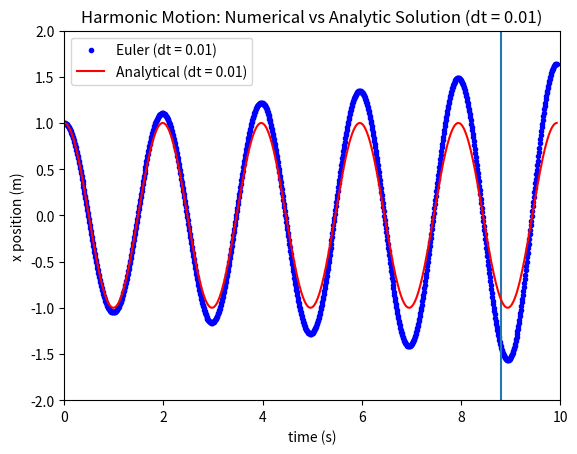
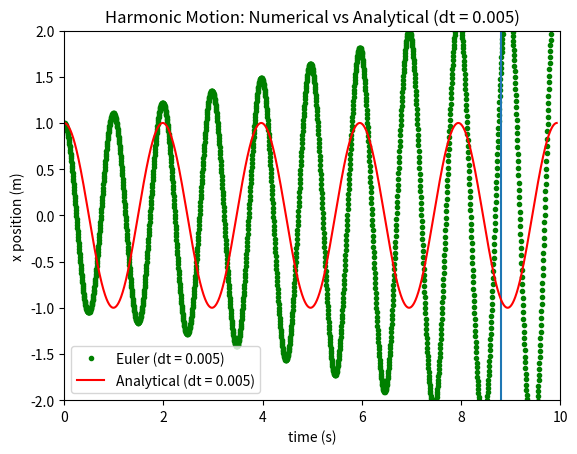

These figures' Python source, in order:
import numpy as np
import matplotlib.pyplot as plt

# TASK 1 : a tentative choice of dt = 0.01 seconds is chosen here. Although it's not small 
# enough to eliminate all visible errors, it's a good initial choice. 
# If this dt were not given, how would you have come up with it by yourself? 
# Provide a comment. Hint: what is the characteristic timescale of this problem?

# Initialize the physical properties of the system
dt=0.01 
# The characteristic time scale can be obtained by selecting dt to be a fraction of 
# the period where dt = period / 100
k=1.0   #spring constant in SI units
xeq=0.0 #equilibrium position of the particle on a spring
mass=0.1 # in kg
omega = np.sqrt(k/mass)
period = 2* np.pi/omega 

# TASK 2 :  Using dt = 0.01, measure the error in xpos at t=8.8s (where a vertical bar 
# is provided) between the results from Euler's method and the analytical solution. Measure 
# the error again using dt = 0.005. How does the two errors compare and why?

# A less accurate results can be achieved by eyeballing the difference, but a more accurate
# result can be obtained with a little extra work.

# Then initialize time step (dt) for both cases
dt1= 0.01
dt2 = 0.005

t_total = period * 5  #we simulate for a total of 5 periods

# The following is the function responsible to compute the elastic force
def felastic(k,xeq,x):
    force = - k * (x - xeq)
    return force

# Advance time using Euler's rule
def move_Euler(xpos,xvel):
    xacc = felastic(k, xeq, xpos) / mass
    xpos = xpos + xvel * dt
    xvel = xvel + xacc * dt
    return xpos,xvel

#Euler's method
# Initialize position and velocities for both cases
xpos1 = 1
xvel1 = 0
xpos2 = 1
xvel2 = 0

# Initialize the arrays for both cases
xEuler1 = []
xEuler2 = []

t_range = np.arange(0,t_total, dt1) # Initializing the time range for dt1

for t in t_range:
    # Case 1: dt = 0.01
    # force1 = felastic(k,xeq,xpos1)
    xpos1,xvel1 = move_Euler(xpos1,xvel1)
    xEuler1.append(xpos1)

t_range2 = np.arange(0, t_total, dt2)  # Initializing the time range for dt2

for t in t_range2:
    # Case 2: dt = 0.005
    # force2 = felastic(k,xeq,xpos2)
    xpos2, xvel2 = move_Euler(xpos2,xvel2)
    xEuler2.append(xpos2)

# Analytical result for both cases (the time range is the same for both)
xa1 =  [np.cos(omega * t) for t in t_range]
xa2 =  [np.cos(omega * t) for t in t_range2]

# Calculate the errors at t = 8.8s for both cases
t_target = 8.8
index_target1 = int(t_target / dt1)
index_target2 = int(t_target / dt2)
error1 = abs(xa1[index_target1] - xEuler1[index_target1])
error2 = abs(xa2[index_target2] - xEuler2[index_target2])

print("Error with dt = 0.01 at t=8.8s:"  , error1)
print("Error with dt = 0.005 at t=8.8s:" , error2)

# Plot results for both cases
fig, ax = plt.subplots(1)
ax.plot(t_range, xEuler1 , 'b.', label='Euler (dt = 0.01)')
ax.axvline(8.8)

ax.plot(t_range, xa1 , 'r-', label='Analytical (dt = 0.01)')

ax.legend()
ax.set_ylim(-2,2)
ax.set_xlim(0,10)
ax.set_xlabel('time (s)')
ax.set_ylabel('x position (m)')

plt.title('Harmonic Motion: Numerical vs Analytic Solution (dt = 0.01)')
plt.show()

fig, ax = plt.subplots(1)
ax.plot(t_range2, xEuler2, 'g.', label='Euler (dt = 0.005)')
ax.axvline(8.8)

ax.plot(t_range2, xa2, 'r-', label='Analytical (dt = 0.005)')

ax.legend()
ax.set_ylim(-2, 2)
ax.set_xlim(0, 10)
ax.set_xlabel('time (s)')
ax.set_ylabel('x position (m)')
plt.title('Harmonic Motion: Numerical vs Analytical (dt = 0.005)')
plt.show()

# Interpreting the results
# The final results of this code will plot two different graphs involving two different time steps 
# ,moreover, it will also print the error associated with each time step. 

# Here is what is printed
# Error with dt = 0.01 at t=8.8s: 0.5135904611298849
# Error with dt = 0.005 at t=8.8s: 2.4391652632144414

# Do these results make sense however? Well they do, it makes sense that smaller time steps
# while more accurate would results in a higher error this is because while bigger time
# steps are less accurate they result in a better error. However, thats only by comparison, think
# about another example that would effcicently describe this. 



# ✔
# Good reasoning for choice of dt

# For the error analysis, the results from your Euler2 
# should improve upon Euler1, but in your result
# Euler2 looks very different.
# This is because to get xEuler2, you called the move_Euler()
# function, which uses dt=0.01 (a global variable),
# instead of the dt2=0.005 you set up and intended to use here.
# So overall while I appreciate the effort to 
# create a separate simulation for each dt, this 
# can also lead to unintended troubles if we're 
# not carefull. Here it's okay to manually change dt 
# in two separate runs and
# determine the errors. 
# -0.5
